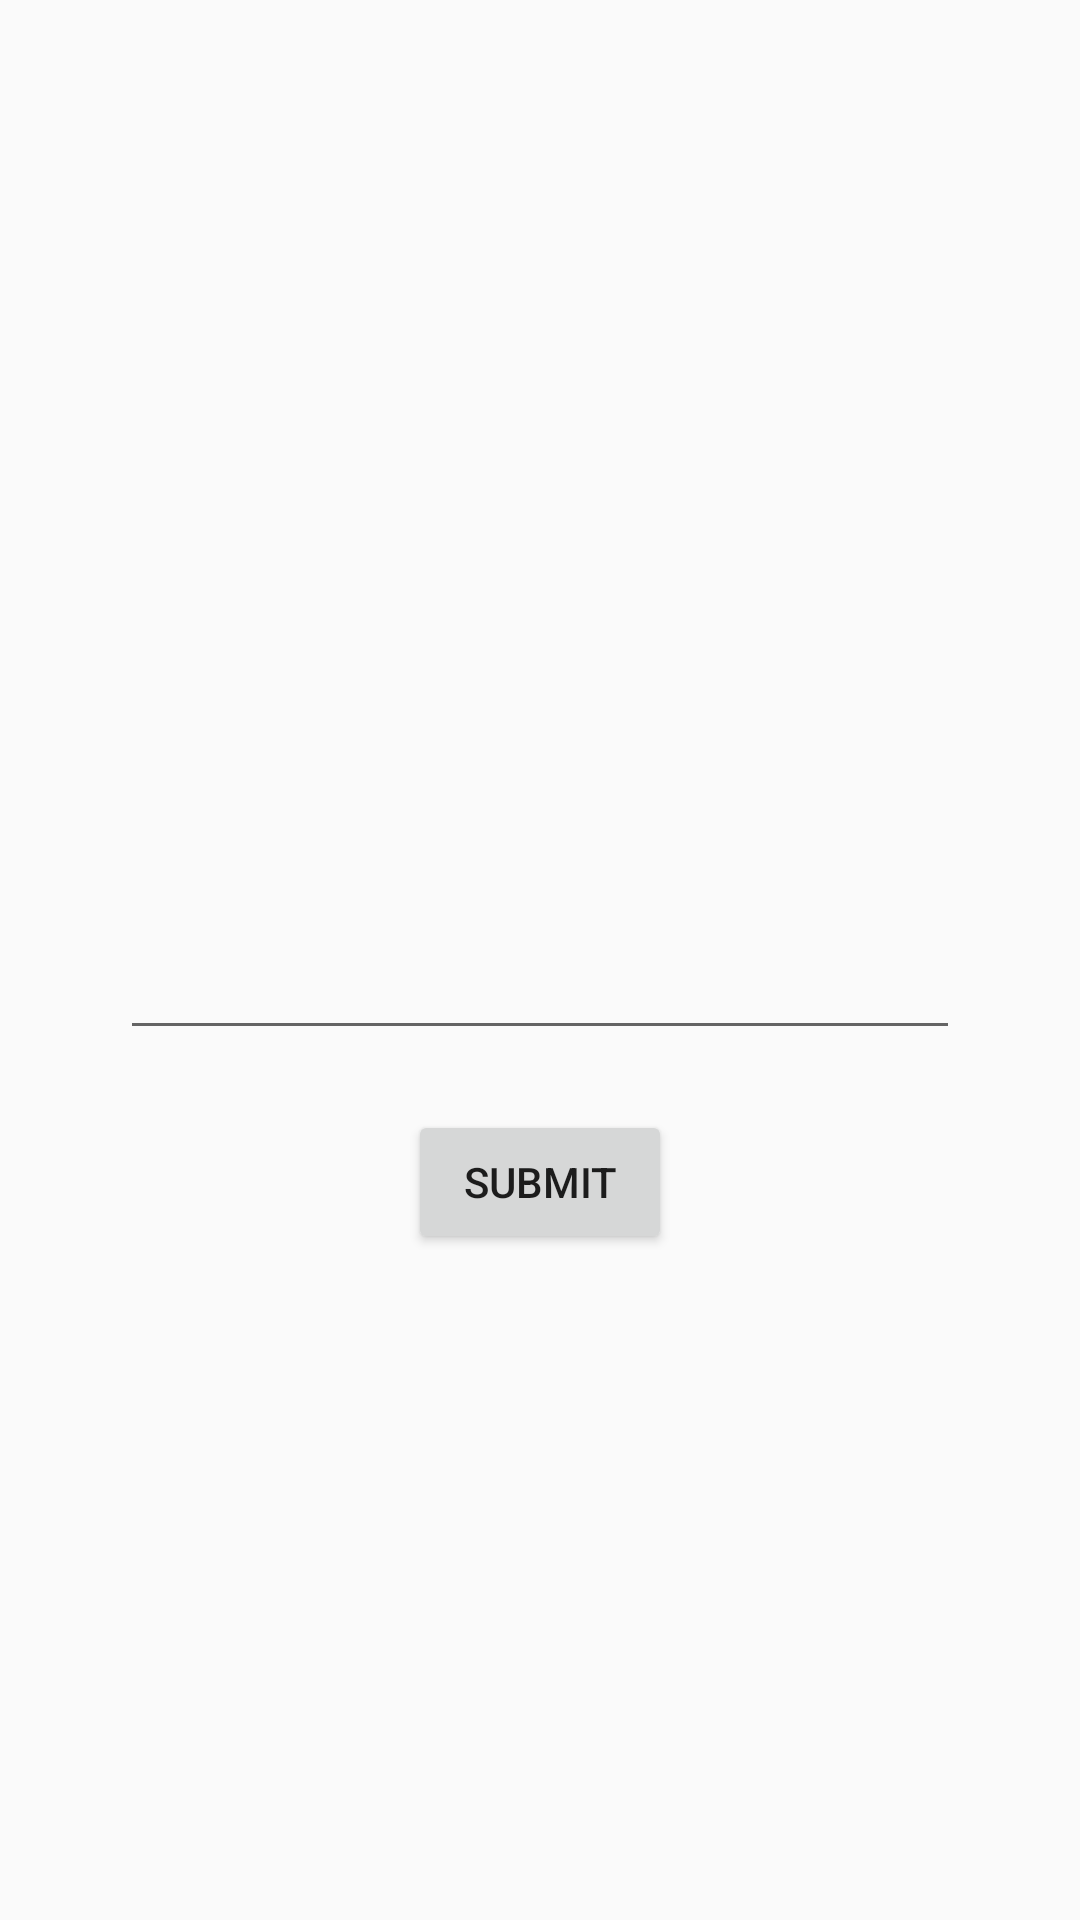

Produce the Android XML layout that renders to this screen, including the resource entries it uses.
<!-- AndroidManifest.xml: application theme Theme.VideoStream -->
<!-- res/layout/acitivty_enter_name.xml -->
<?xml version="1.0" encoding="utf-8"?>
<androidx.constraintlayout.widget.ConstraintLayout xmlns:android="http://schemas.android.com/apk/res/android"
    xmlns:app="http://schemas.android.com/apk/res-auto"
    xmlns:tools="http://schemas.android.com/tools"
    android:layout_width="match_parent"
    android:layout_height="match_parent"
    tools:context=".presentation.ui.EnterNameActivity">

    <EditText
        android:id="@+id/enterNameEditText"
        android:layout_width="match_parent"
        android:layout_height="wrap_content"
        android:layout_marginHorizontal="40dp"
        android:autofillHints="Enter Name"
        android:inputType="text"
        android:maxLength="40"
        android:minHeight="60dp"
        app:layout_constraintBottom_toBottomOf="parent"
        app:layout_constraintEnd_toEndOf="parent"
        app:layout_constraintStart_toStartOf="parent"
        app:layout_constraintTop_toTopOf="parent" />

    <Button
        android:id="@+id/enterNameBtn"
        android:layout_width="wrap_content"
        android:layout_height="wrap_content"
        android:layout_marginTop="20dp"
        android:text="Submit"
        app:layout_constraintEnd_toEndOf="parent"
        app:layout_constraintStart_toStartOf="parent"
        app:layout_constraintTop_toBottomOf="@id/enterNameEditText" />


</androidx.constraintlayout.widget.ConstraintLayout>
<!-- resources referenced by this layout -->
<resources>
  <style name="Theme.VideoStream" parent="Theme.AppCompat.DayNight.NoActionBar">
          
          <item name="colorPrimary">@color/purple_500</item>
          <item name="colorPrimaryVariant">@color/purple_700</item>
          <item name="colorOnPrimary">@color/white</item>
          
          <item name="colorSecondary">@color/teal_200</item>
          <item name="colorSecondaryVariant">@color/teal_700</item>
          <item name="colorOnSecondary">@color/black</item>
          
      </style>
  <color name="purple_500">#FF6200EE</color>
  <color name="purple_700">#FF3700B3</color>
  <color name="white">#FFFFFFFF</color>
  <color name="teal_200">#FF03DAC5</color>
  <color name="teal_700">#FF018786</color>
  <color name="black">#FF000000</color>
</resources>
